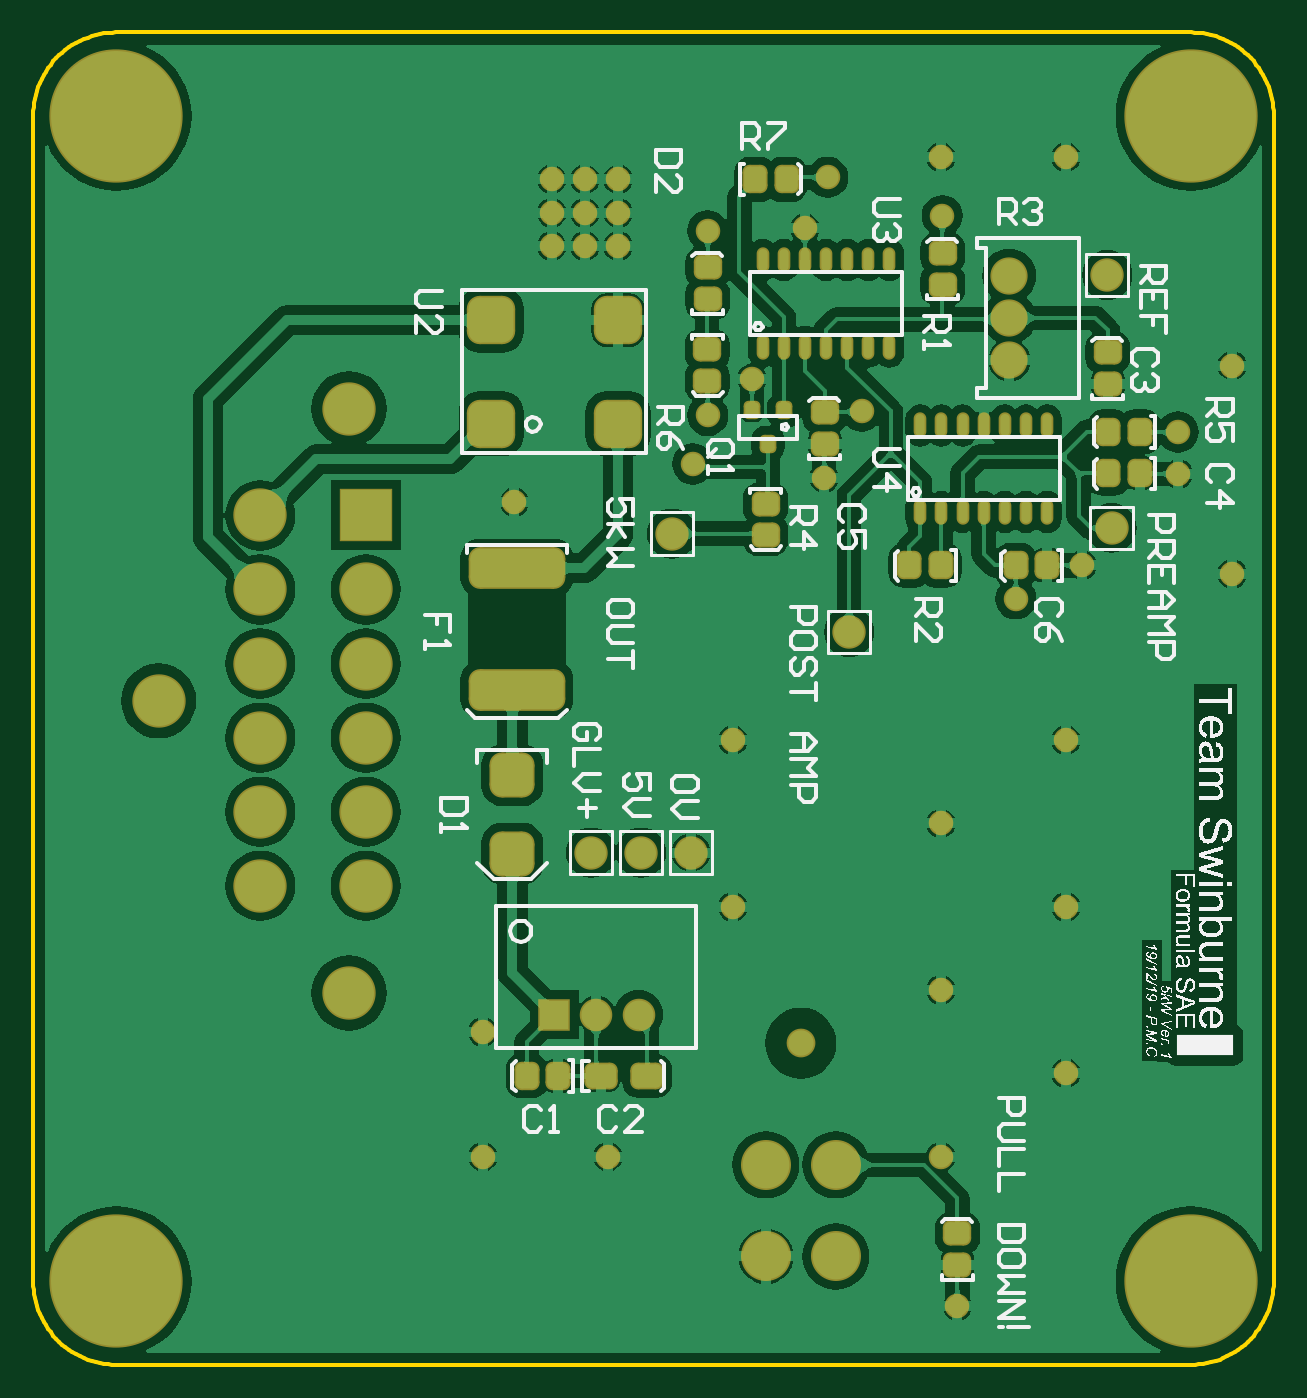
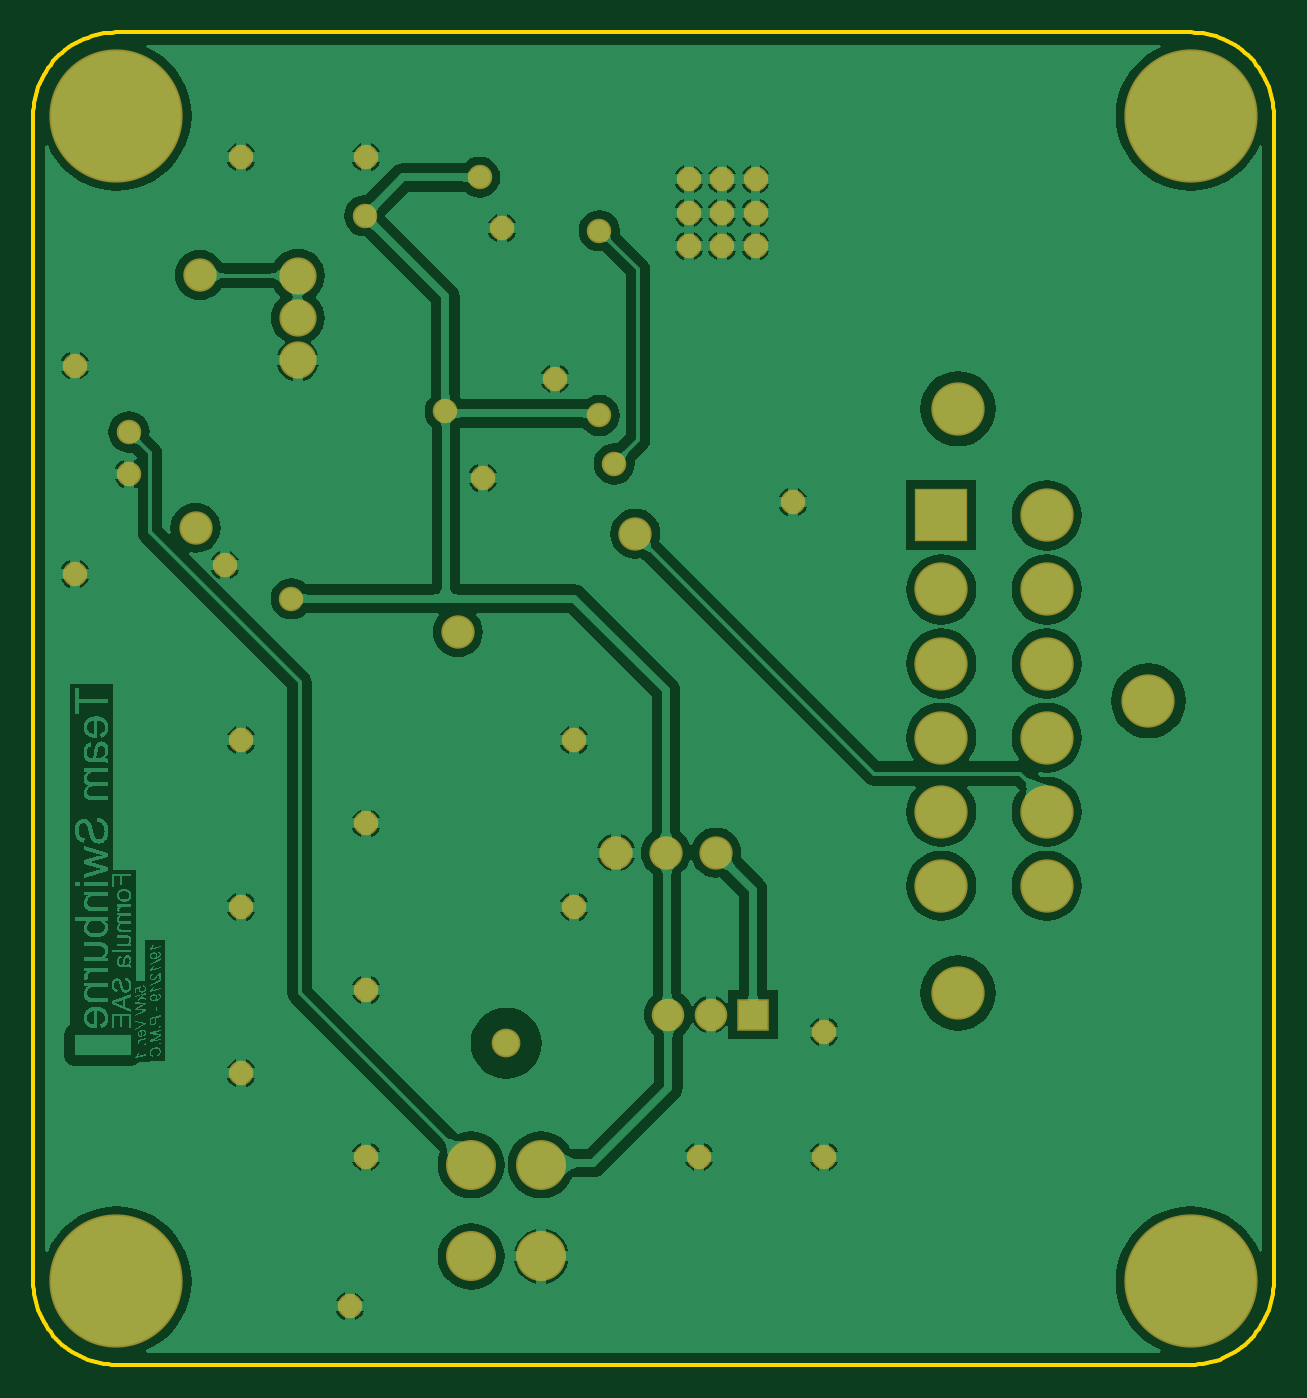
Circuit board: 7 layer files. Board 74.5 x 80.0 mm.
- bottom_copper: PCB.GBL (147887 bytes)
- bottom_mask: PCB.GBS (1950 bytes)
- outline: PCB.GKO (2732 bytes)
- top_copper: PCB.GTL (200379 bytes)
- top_silk: PCB.GTO (106815 bytes)
- paste: PCB.GTP (4384 bytes)
- top_mask: PCB.GTS (6184 bytes)

=== bottom_copper: PCB.GBL (147887 bytes, source omitted) ===
=== bottom_mask: PCB.GBS ===
G04*
G04 #@! TF.GenerationSoftware,Altium Limited,Altium Designer,19.1.8 (144)*
G04*
G04 Layer_Color=16711935*
%FSLAX25Y25*%
%MOIN*%
G70*
G01*
G75*
%ADD29C,0.31509*%
%ADD30C,0.07887*%
%ADD31C,0.08800*%
%ADD32C,0.12611*%
%ADD33R,0.12611X0.12611*%
%ADD34C,0.07690*%
%ADD35R,0.07690X0.07690*%
%ADD36C,0.06800*%
%ADD37C,0.11824*%
%ADD38C,0.05800*%
D29*
X248031Y403543D02*
D03*
X501968D02*
D03*
Y127953D02*
D03*
X248031D02*
D03*
D30*
X482279Y365905D02*
D03*
X421260Y281496D02*
D03*
X483268Y306102D02*
D03*
X379307Y304748D02*
D03*
X383858Y229331D02*
D03*
X372047D02*
D03*
X360236D02*
D03*
D31*
X459080Y365745D02*
D03*
Y355745D02*
D03*
Y345745D02*
D03*
D32*
X258000Y265216D02*
D03*
X303000Y196161D02*
D03*
Y334272D02*
D03*
X307016Y291535D02*
D03*
Y274016D02*
D03*
Y256496D02*
D03*
Y238976D02*
D03*
Y221457D02*
D03*
X282016D02*
D03*
Y238976D02*
D03*
Y256496D02*
D03*
Y274016D02*
D03*
Y291535D02*
D03*
Y309055D02*
D03*
D33*
X307016D02*
D03*
D34*
X371488Y191055D02*
D03*
X361488D02*
D03*
D35*
X351488D02*
D03*
D36*
X409842Y184252D02*
D03*
D37*
X418110Y133858D02*
D03*
Y155512D02*
D03*
X401575Y133858D02*
D03*
Y155512D02*
D03*
D38*
X446850Y122047D02*
D03*
X442913Y393701D02*
D03*
X472441D02*
D03*
X511811Y344488D02*
D03*
Y295276D02*
D03*
X472441Y255906D02*
D03*
Y216535D02*
D03*
Y177165D02*
D03*
X442913Y157480D02*
D03*
Y196850D02*
D03*
Y236221D02*
D03*
X393701Y255906D02*
D03*
Y216535D02*
D03*
X334646Y187008D02*
D03*
X364173Y157480D02*
D03*
X334646D02*
D03*
X342126Y312205D02*
D03*
X416142Y388976D02*
D03*
X387795Y376378D02*
D03*
X384252Y321260D02*
D03*
X387795Y332677D02*
D03*
X443280Y379906D02*
D03*
X499016Y328740D02*
D03*
X415354Y317913D02*
D03*
X424213Y333661D02*
D03*
X460630Y289370D02*
D03*
X499016Y318898D02*
D03*
X476378Y297244D02*
D03*
X366642Y388476D02*
D03*
Y380602D02*
D03*
Y372728D02*
D03*
X358768D02*
D03*
Y380602D02*
D03*
Y388476D02*
D03*
X350894D02*
D03*
Y380602D02*
D03*
Y372728D02*
D03*
X410779Y376905D02*
D03*
X398280Y341406D02*
D03*
M02*

=== outline: PCB.GKO ===
G04*
G04 #@! TF.GenerationSoftware,Altium Limited,Altium Designer,19.1.8 (144)*
G04*
G04 Layer_Color=16711935*
%FSLAX25Y25*%
%MOIN*%
G70*
G01*
G75*
%ADD10C,0.01000*%
D10*
X248031Y423228D02*
X247034Y423203D01*
X246040Y423127D01*
X245051Y423001D01*
X244069Y422825D01*
X243097Y422600D01*
X242139Y422326D01*
X241195Y422003D01*
X240269Y421633D01*
X239362Y421217D01*
X238478Y420755D01*
X237619Y420249D01*
X236786Y419700D01*
X235982Y419110D01*
X235209Y418479D01*
X234469Y417811D01*
X233764Y417106D01*
X233095Y416366D01*
X232465Y415593D01*
X231875Y414789D01*
X231326Y413956D01*
X230820Y413097D01*
X230358Y412213D01*
X229942Y411306D01*
X229572Y410380D01*
X229249Y409436D01*
X228975Y408477D01*
X228749Y407506D01*
X228573Y406524D01*
X228447Y405535D01*
X228372Y404540D01*
X228346Y403543D01*
X521654D02*
X521628Y404540D01*
X521553Y405535D01*
X521426Y406524D01*
X521251Y407506D01*
X521025Y408477D01*
X520751Y409436D01*
X520428Y410380D01*
X520058Y411306D01*
X519642Y412213D01*
X519180Y413097D01*
X518674Y413956D01*
X518125Y414789D01*
X517535Y415593D01*
X516905Y416366D01*
X516236Y417106D01*
X515531Y417811D01*
X514791Y418479D01*
X514018Y419110D01*
X513214Y419700D01*
X512381Y420249D01*
X511522Y420755D01*
X510638Y421217D01*
X509731Y421633D01*
X508805Y422003D01*
X507862Y422326D01*
X506903Y422600D01*
X505931Y422825D01*
X504949Y423001D01*
X503960Y423127D01*
X502965Y423203D01*
X501968Y423228D01*
Y108268D02*
X502965Y108293D01*
X503960Y108369D01*
X504949Y108495D01*
X505931Y108671D01*
X506903Y108896D01*
X507862Y109170D01*
X508805Y109493D01*
X509731Y109863D01*
X510638Y110279D01*
X511522Y110741D01*
X512381Y111247D01*
X513214Y111796D01*
X514018Y112386D01*
X514791Y113017D01*
X515531Y113685D01*
X516236Y114390D01*
X516905Y115130D01*
X517535Y115903D01*
X518125Y116707D01*
X518674Y117540D01*
X519180Y118400D01*
X519642Y119284D01*
X520058Y120190D01*
X520428Y121116D01*
X520751Y122060D01*
X521025Y123019D01*
X521251Y123990D01*
X521426Y124972D01*
X521553Y125961D01*
X521628Y126956D01*
X521654Y127953D01*
X228346D02*
X228372Y126956D01*
X228447Y125961D01*
X228573Y124972D01*
X228749Y123990D01*
X228975Y123019D01*
X229249Y122060D01*
X229572Y121116D01*
X229942Y120190D01*
X230358Y119284D01*
X230820Y118400D01*
X231326Y117540D01*
X231875Y116707D01*
X232465Y115903D01*
X233095Y115130D01*
X233764Y114390D01*
X234469Y113685D01*
X235209Y113017D01*
X235982Y112386D01*
X236786Y111796D01*
X237619Y111247D01*
X238478Y110741D01*
X239362Y110279D01*
X240269Y109863D01*
X241195Y109493D01*
X242139Y109170D01*
X243097Y108896D01*
X244069Y108671D01*
X245051Y108495D01*
X246040Y108369D01*
X247035Y108293D01*
X248031Y108268D01*
Y423228D02*
X501968Y423228D01*
X248031Y108268D02*
X501968Y108268D01*
X521654Y127953D02*
X521654Y403543D01*
X228346Y127953D02*
X228346Y403543D01*
M02*

=== top_copper: PCB.GTL (200379 bytes, source omitted) ===
=== top_silk: PCB.GTO (106815 bytes, source omitted) ===
=== paste: PCB.GTP (4384 bytes, source withheld) ===
=== top_mask: PCB.GTS (6184 bytes, source withheld) ===
